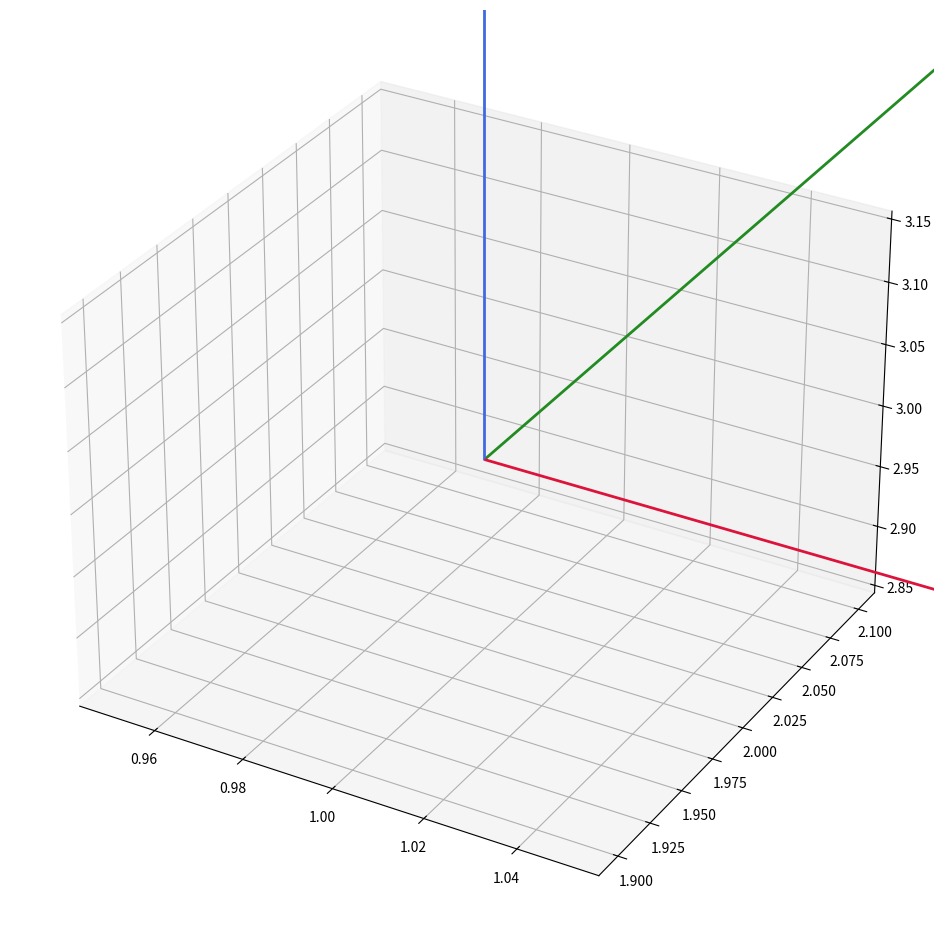

Reproduce this figure in Python. (Note: this script raises an exception after producing the figure.)
import numpy as np
import matplotlib.pyplot as plt
from mpl_toolkits.mplot3d import Axes3D

def create_sample_pose():
    pose = np.eye(4)
    pose[:3, 3] = [1, 2, 3]  # Some translation
    return pose

def complex_transform(pose_mat):
    pose_mat = pose_mat.copy()
    
    # Part 1: Mirror coordinates
    rotation = pose_mat[:3, :3]
    rotation[2, :] = -rotation[2, :]
    rotation[1, :] = -rotation[1, :]
    rotation[0, :] = -rotation[0, :]
    pose_mat[:3, :3] = rotation
    pose_mat[:, 0] = -pose_mat[:, 0]
    
    # Part 2: Apply rotations
    # R_x_90 = np.array([[1, 0, 0, 0],
    #     [0, np.cos(np.radians(90)), -np.sin(np.radians(90)), 0],
    #     [0, np.sin(np.radians(90)), np.cos(np.radians(90)), 0],
    #     [0, 0, 0, 1]])
    
    # R_z_90 = np.array([[np.cos(np.radians(-90)), -np.sin(np.radians(-90)), 0, 0],
    #     [np.sin(np.radians(-90)), np.cos(np.radians(-90)), 0, 0],
    #     [0, 0, 1, 0],
    #     [0, 0, 0, 1]])
    
    # R_z_x = np.dot(R_z_90, R_x_90)
    # return np.dot(R_z_x, pose_mat)
    # return pose_mat

def simple_transform(pose_mat):
    result = pose_mat.copy()
    # Just swap Y and Z while negating Z
    result[:3, :] = pose_mat[[0, 2, 1], :]  # Reorder rows
    result[2, :] = -result[2, :]  # Negate Z
    return result

def plot_coordinate_frame(ax, pose_mat, colors, label_prefix=""):
    """Plot coordinate frame arrows starting from origin."""
    origin = pose_mat[:3, 3]   # Always start from (0,0,0)
    
    axis_names = ['X', 'Y', 'Z']
    scale = 1.0  # Increased scale for better visibility
    
    arrows = []
    for i in range(3):
        direction = pose_mat[:3, i]
        arrow = ax.quiver(origin[0], origin[1], origin[2],
                       direction[0] * scale, direction[1] * scale, direction[2] * scale,
                       color=colors[i], label=f'{label_prefix}{axis_names[i]}',
                       linewidth=2)
        arrows.append(arrow)
    return arrows

# Create sample pose
original_pose = create_sample_pose()
complex_result = complex_transform(original_pose)
simple_result = simple_transform(original_pose)

# Create figure
fig = plt.figure(figsize=(12, 12))
ax = fig.add_subplot(111, projection='3d')

# Plot all three coordinate frames
plot_coordinate_frame(ax, original_pose, ['crimson', 'forestgreen', 'royalblue'], "Original ")
plot_coordinate_frame(ax, complex_result, ['darkred', 'darkgreen', 'navy'], "Complex ")
# plot_coordinate_frame(ax, simple_result, ['orangered', 'limegreen', 'dodgerblue'], "Simple ")

# Set consistent viewing angles and labels
ax.set_xlabel('X')
ax.set_ylabel('Y')
ax.set_zlabel('Z')
ax.view_init(elev=20, azim=45)

# Add title and legend
ax.set_title('Coordinate Transformations at Origin')
ax.legend(bbox_to_anchor=(1.15, 1))

# Make the plot more visually appealing
# ax.set_box_aspect([1,1,1])
ax.grid(True)

# Set equal axis limits centered on origin
limit = 5.2
ax.set_xlim([-limit, limit])
ax.set_ylim([-limit, limit])
ax.set_zlim([-limit, limit])

# Add origin point
ax.scatter([0], [0], [0], color='black', s=100, label='Origin')

# Add axes planes for better orientation
xx, yy = np.meshgrid([-limit, limit], [-limit, limit])
zz = np.zeros_like(xx)
ax.plot_surface(xx, yy, zz, alpha=0.1, color='gray')  # XY plane
ax.plot_surface(xx, zz, yy, alpha=0.1, color='gray')  # XZ plane
ax.plot_surface(zz, xx, yy, alpha=0.1, color='gray')  # YZ plane
plt.show()
# Print verification of equivalence
print("Are transforms equivalent?", 
      np.allclose(complex_result, simple_result))

# Print the axes directions in a more readable format
def print_axes(pose, name):
    print(f"\n{name} axes directions:")
    print(f"X: {pose[:3, 0]}")
    print(f"Y: {pose[:3, 1]}")
    print(f"Z: {pose[:3, 2]}")

print_axes(original_pose, "Original")
print_axes(complex_result, "Complex transform")
print_axes(simple_result, "Simple transform")